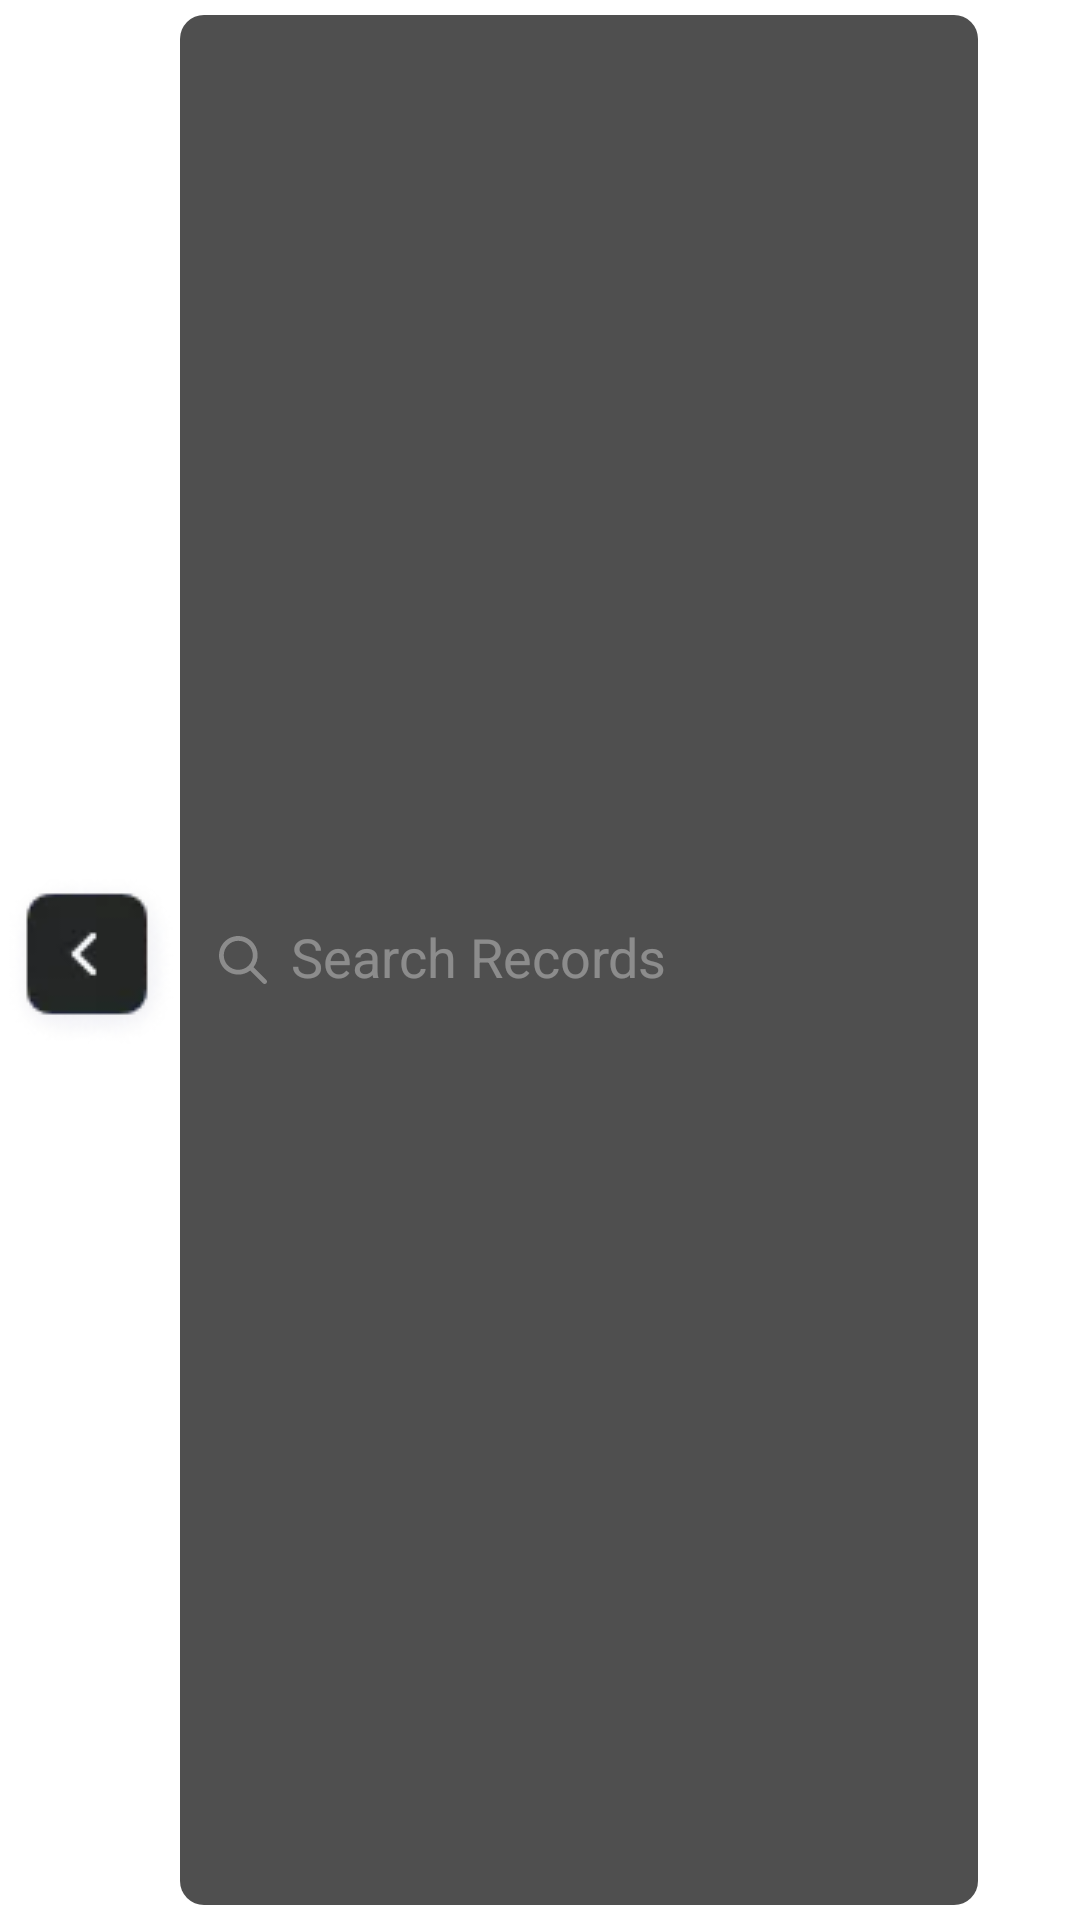

Android layout source for this screen:
<!-- AndroidManifest.xml: application theme Theme.CarService -->
<!-- res/layout/app_bar_search_layout.xml -->
<?xml version="1.0" encoding="utf-8"?>
<LinearLayout xmlns:android="http://schemas.android.com/apk/res/android"
    xmlns:app="http://schemas.android.com/apk/res-auto"
    android:layout_width="match_parent"
    android:layout_height="wrap_content"
    android:gravity="center"
    android:orientation="horizontal">

    <ImageButton
        android:id="@+id/btn_back"
        android:layout_width="wrap_content"
        android:layout_height="wrap_content"
        android:background="@null"
        android:src="@drawable/back_btn"
        app:layout_constraintBottom_toBottomOf="parent"
        app:layout_constraintEnd_toEndOf="parent"
        app:layout_constraintStart_toStartOf="parent"
        app:layout_constraintTop_toTopOf="parent" />

    <EditText
        android:id="@+id/et_search"
        android:layout_width="0dp"
        android:layout_height="match_parent"
        android:layout_marginEnd="34dp"
        android:layout_weight="1"
        android:background="@drawable/background_search_edit_text"
        android:drawableStart="@drawable/ic_search"
        android:drawablePadding="8dp"
        android:ems="10"
        android:hint="@string/search_records"
        android:includeFontPadding="false"
        android:inputType="textPersonName"
        android:paddingStart="13dp"
        android:paddingEnd="13dp"
        android:textColor="@color/color_hint"
        android:textColorHint="@color/color_hint"
        android:visibility="visible" />

</LinearLayout>
<!-- resources referenced by this layout -->
<resources>
  <color name="color_hint">#59FFFFFF</color>
  <!-- drawable back_btn: webp bitmap (drawable, 1576 bytes) -->
  <!-- drawable background_search_edit_text (drawable) -->
  <?xml version="1.0" encoding="utf-8"?>
  <layer-list xmlns:android="http://schemas.android.com/apk/res/android">
      <item
          android:bottom="5dp"
          android:top="5dp">
          <shape android:shape="rectangle">
  
              <corners android:radius="8dp" />
              <solid android:color="#4F4F4F" />
  
          </shape>
      </item>
  </layer-list>
  <!-- drawable ic_search (drawable) -->
  <vector xmlns:android="http://schemas.android.com/apk/res/android"
      android:width="16dp"
      android:height="16dp"
      android:viewportWidth="16"
      android:viewportHeight="16">
    <path
        android:pathData="M6.4397,12.8722C7.8699,12.8723 9.259,12.3951 10.3873,11.5164L14.6438,15.7729C14.9618,16.08 15.4685,16.0712 15.7756,15.7532C16.0751,15.443 16.0751,14.9513 15.7756,14.6411L11.519,10.3846C13.6996,7.5776 13.1919,3.5343 10.3848,1.3537C7.5778,-0.8269 3.5346,-0.3191 1.354,2.4879C-0.8266,5.295 -0.3189,9.3382 2.4882,11.5188C3.6183,12.3967 5.0087,12.873 6.4397,12.8722ZM3.0197,3.017C4.9085,1.1281 7.971,1.128 9.8599,3.0169C11.7488,4.9058 11.7489,7.9682 9.86,9.8571C7.9711,11.746 4.9086,11.7461 3.0197,9.8572C3.0197,9.8572 3.0197,9.8572 3.0197,9.8571C1.1308,7.982 1.1197,4.9307 2.9948,3.0419C3.0031,3.0335 3.0114,3.0252 3.0197,3.017V3.017Z"
        android:fillColor="#ffffff"
        android:fillAlpha="0.35"/>
  </vector>
  <string name="search_records">Search Records</string>
  <style name="Theme.CarService" parent="Theme.MaterialComponents.DayNight.NoActionBar">
          
          <item name="colorPrimary">@color/purple_500</item>
          <item name="colorPrimaryVariant">@color/purple_700</item>
          <item name="colorOnPrimary">@color/white</item>
          
          <item name="colorSecondary">@color/teal_200</item>
          <item name="colorSecondaryVariant">@color/teal_700</item>
          <item name="colorOnSecondary">@color/black</item>
          
          <item name="android:statusBarColor" tools:targetApi="l">?attr/colorPrimaryVariant</item>
          
          <item name="android:windowNoTitle">true</item>
          <item name="android:windowActionBar">false</item>
          <item name="android:windowFullscreen">true</item>
          <item name="android:windowContentOverlay">@null</item>
          <item name="android:fitsSystemWindows">false</item>
      </style>
  <color name="purple_500">#FF6200EE</color>
  <color name="purple_700">#FF3700B3</color>
  <color name="white">#FFFFFFFF</color>
  <color name="teal_200">#FF03DAC5</color>
  <color name="teal_700">#FF018786</color>
  <color name="black">#FF000000</color>
</resources>
